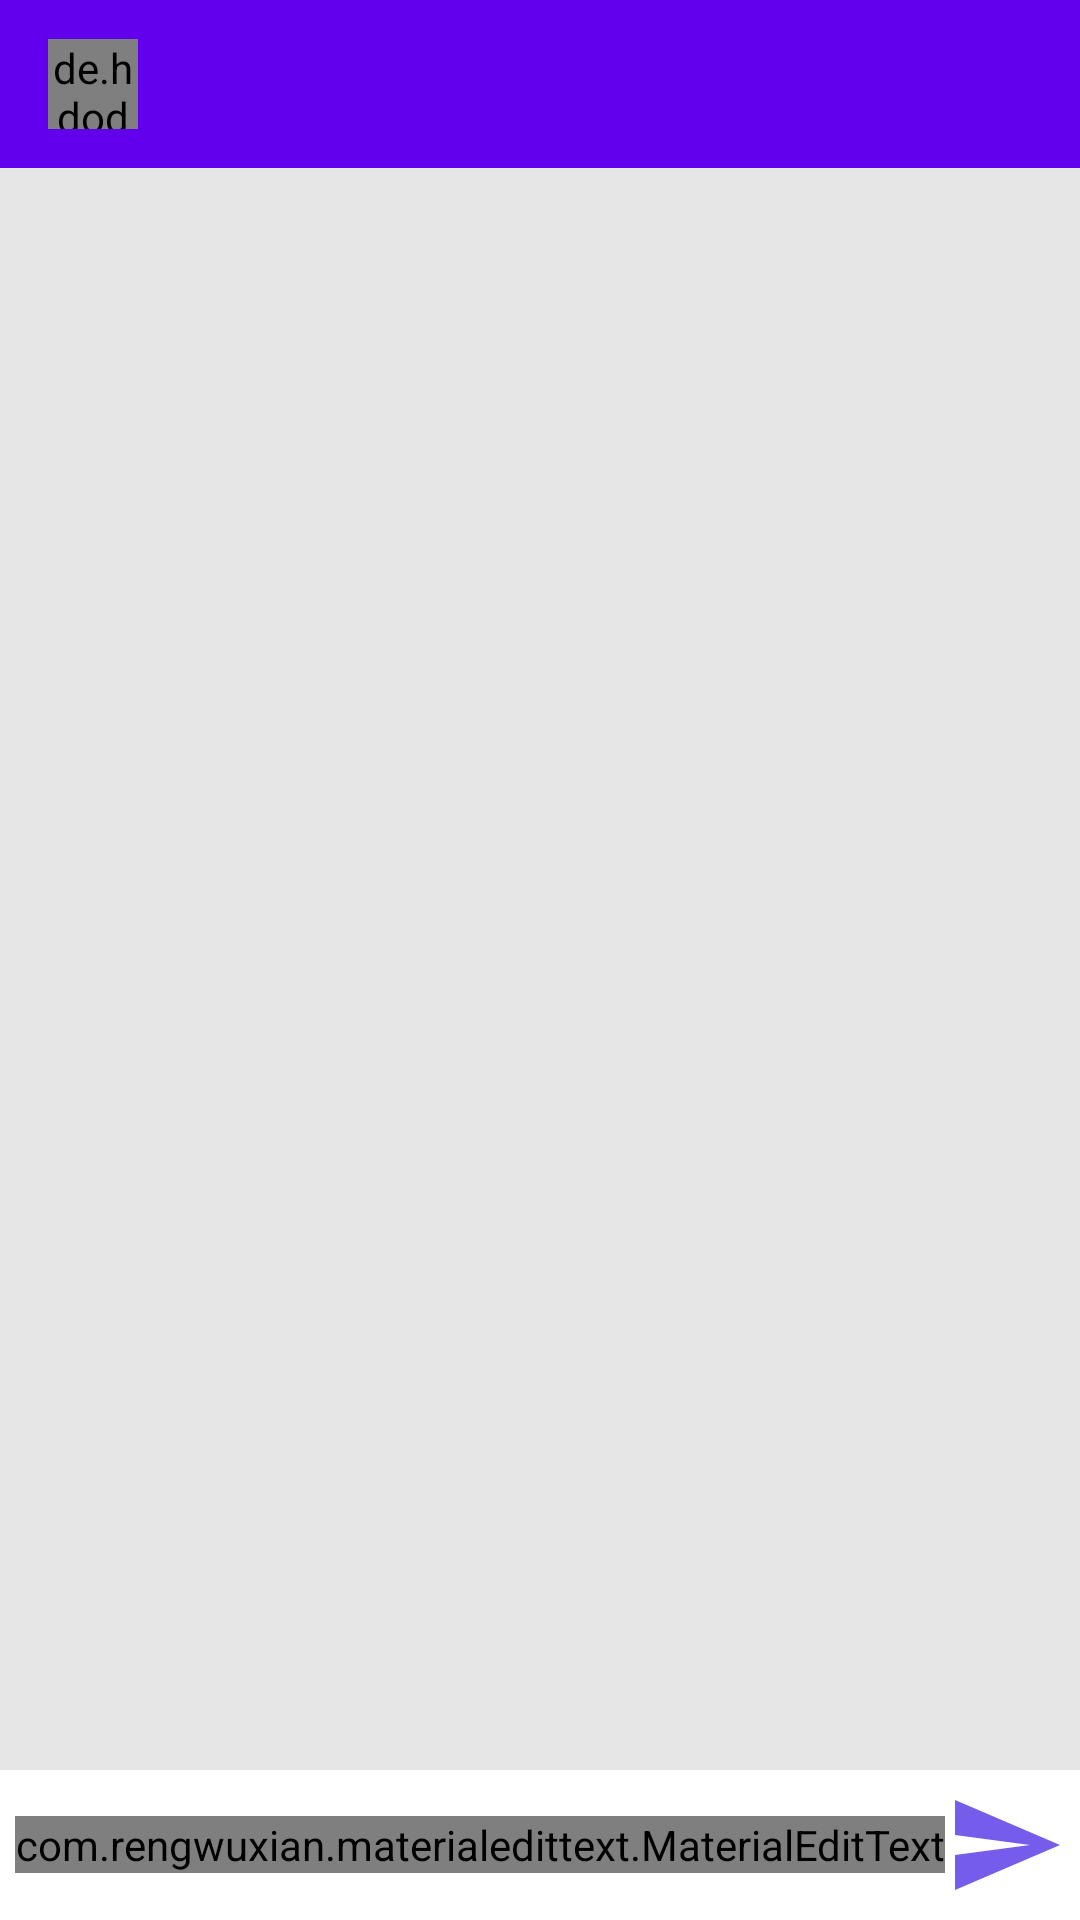

Android layout source for this screen:
<!-- AndroidManifest.xml: application theme Theme.DChat -->
<!-- res/layout/activity_message.xml -->
<?xml version="1.0" encoding="utf-8"?>
<RelativeLayout xmlns:android="http://schemas.android.com/apk/res/android"
    xmlns:app="http://schemas.android.com/apk/res-auto"
    xmlns:tools="http://schemas.android.com/tools"
    android:layout_width="match_parent"
    android:layout_height="match_parent"
    android:background="#e6e6e6"
    tools:context=".MessageActivity">


    <com.google.android.material.appbar.AppBarLayout
        android:id="@+id/bar_layout"
        android:layout_width="match_parent"
        android:layout_height="wrap_content">

        <androidx.appcompat.widget.Toolbar
            android:id="@+id/toolbar"
            android:layout_width="match_parent"
            android:layout_height="wrap_content"
            android:background="@color/toolbar"
            android:theme="@style/ThemeOverlay.AppCompat.Dark.ActionBar"
            app:popupTheme="@style/MenuStyle">

            <de.hdodenhof.circleimageview.CircleImageView
                android:layout_width="30dp"
                android:layout_height="30dp"
                android:id="@+id/profile_pic"/>

            <TextView
                android:layout_width="wrap_content"
                android:layout_height="wrap_content"
                android:id="@+id/username"
                android:layout_marginStart="25dp"
                android:layout_marginLeft="25dp"
                android:textColor="@color/white"
                android:textStyle="bold"/>

        </androidx.appcompat.widget.Toolbar>

    </com.google.android.material.appbar.AppBarLayout>

    <androidx.recyclerview.widget.RecyclerView
        android:layout_width="match_parent"
        android:layout_height="match_parent"
        android:id="@+id/recycler_messages"
        android:layout_below="@+id/bar_layout"
        android:layout_above="@+id/sending_console"/>

    <RelativeLayout
        android:layout_width="match_parent"
        android:padding="5dp"
        android:background="#fff"
        android:layout_alignParentBottom="true"
        android:layout_height="wrap_content"
        android:id="@+id/sending_console">
        <com.rengwuxian.materialedittext.MaterialEditText
            android:layout_width="match_parent"
            android:layout_height="wrap_content"
            android:id="@+id/text_message"
            android:background="@android:color/transparent"
            android:hint="@string/type_a_message"
            android:layout_toLeftOf="@+id/send_button"
            android:layout_centerVertical="true"
            android:layout_toStartOf="@+id/send_button" />

        <ImageButton
            android:layout_width="40dp"
            android:layout_height="40dp"
            android:id="@+id/send_button"
            android:background="@drawable/ic_action_name"
            android:layout_alignParentEnd="true"
            android:layout_alignParentRight="true"
            android:layout_centerVertical="true"/>

    </RelativeLayout>
</RelativeLayout>
<!-- resources referenced by this layout -->
<resources>
  <color name="toolbar">#FF6200EE</color>
  <color name="white">#FFFFFFFF</color>
  <!-- drawable ic_action_name (drawable-anydpi) -->
  <vector xmlns:android="http://schemas.android.com/apk/res/android"
      android:width="24dp"
      android:height="24dp"
      android:viewportWidth="24"
      android:viewportHeight="24"
      android:tint="#5433E5"
      android:alpha="0.8"
      android:autoMirrored="true">
    <path
        android:fillColor="@android:color/white"
        android:pathData="M2.01,21L23,12 2.01,3 2,10l15,2 -15,2z"/>
  </vector>
  <string name="type_a_message">Type a message…</string>
  <style name="MenuStyle" parent="Theme.AppCompat.Light">
          <item name="android:background">@android:color/white</item>
      </style>
  <style name="Theme.DChat" parent="Theme.MaterialComponents.DayNight.NoActionBar">
          
          <item name="colorPrimary">@color/purple_500</item>
          <item name="colorPrimaryVariant">@color/purple_700</item>
          <item name="colorOnPrimary">@color/white</item>
          
          <item name="colorSecondary">@color/teal_200</item>
          <item name="colorSecondaryVariant">@color/teal_700</item>
          <item name="colorOnSecondary">@color/black</item>
          
          <item name="android:statusBarColor" tools:targetApi="l">?attr/colorPrimaryVariant</item>
          
      </style>
  <color name="purple_500">#FF6200EE</color>
  <color name="purple_700">#FF3700B3</color>
  <color name="teal_200">#FF03DAC5</color>
  <color name="teal_700">#FF018786</color>
  <color name="black">#FF000000</color>
</resources>
